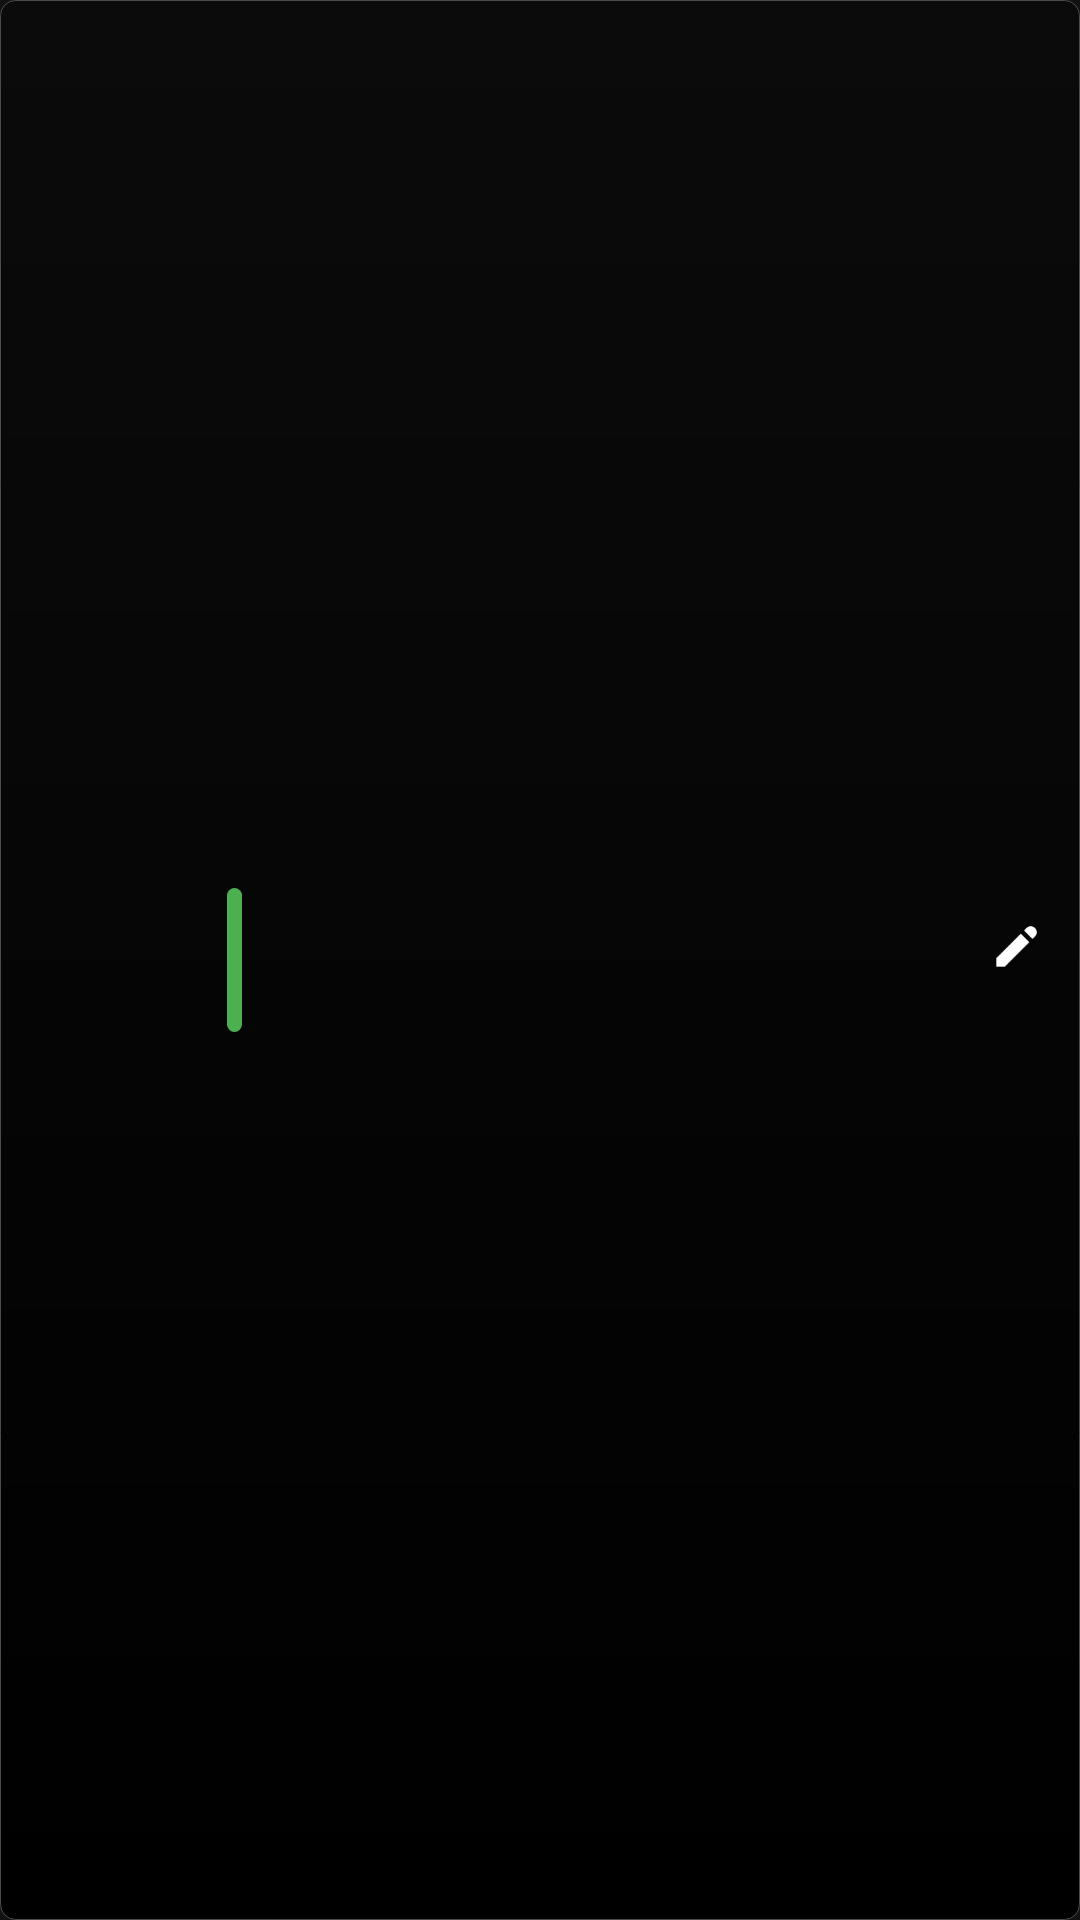

Here is an Android app screen rendered from its layout file. Give the layout XML and the strings, colors and styles it references.
<!-- AndroidManifest.xml: application theme Theme.BloodPressureMonitorApp -->
<!-- res/layout/record_list_item.xml -->
<?xml version="1.0" encoding="utf-8"?>
<androidx.constraintlayout.widget.ConstraintLayout xmlns:android="http://schemas.android.com/apk/res/android"
    xmlns:app="http://schemas.android.com/apk/res-auto"
    xmlns:tools="http://schemas.android.com/tools"
    android:layout_width="match_parent"
    android:layout_height="@dimen/medium4"
    android:background="@drawable/background_3"
    android:id="@+id/recordView"
    android:paddingTop="@dimen/small4"
    android:paddingBottom="@dimen/small4"
    android:layout_marginVertical="@dimen/small2"
    android:paddingHorizontal="@dimen/small4">

    <TextView
        android:id="@+id/timeAndBPM"
        android:layout_width="wrap_content"
        android:layout_height="wrap_content"
        android:text=""
        android:textColor="@color/white"
        android:textSize="@dimen/smallText3"
        app:layout_constraintBottom_toBottomOf="@+id/categoryColor"
        app:layout_constraintEnd_toEndOf="parent"
        app:layout_constraintHorizontal_bias="0.0"
        app:layout_constraintStart_toStartOf="@+id/category"
        app:layout_constraintTop_toTopOf="@+id/categoryColor"
        app:layout_constraintVertical_bias="0.87" />

    <TextView
        android:id="@+id/systolic"
        android:layout_width="wrap_content"
        android:layout_height="wrap_content"
        android:text=""
        android:textColor="@color/white"
        android:textSize="@dimen/mediumText"
        android:textStyle="bold"
        app:layout_constraintBottom_toBottomOf="parent"
        app:layout_constraintEnd_toStartOf="@+id/categoryColor"
        app:layout_constraintHorizontal_bias="0.6"
        app:layout_constraintStart_toStartOf="parent"
        app:layout_constraintTop_toTopOf="parent"
        app:layout_constraintVertical_bias="0.24000001" />

    <TextView
        android:id="@+id/diastolic"
        android:layout_width="wrap_content"
        android:layout_height="wrap_content"
        android:text=""
        android:textColor="@color/white"
        android:textSize="@dimen/mediumText"
        android:textStyle="bold"
        app:layout_constraintBottom_toBottomOf="parent"
        app:layout_constraintEnd_toStartOf="@+id/categoryColor"
        app:layout_constraintHorizontal_bias="0.6"
        app:layout_constraintStart_toStartOf="parent"
        app:layout_constraintTop_toTopOf="parent"
        app:layout_constraintVertical_bias="0.76" />

    <View
        android:id="@+id/categoryColor"
        android:layout_width="@dimen/small3"
        android:layout_height="@dimen/medium1"
        android:background="@drawable/category_normal"
        app:layout_constraintBottom_toBottomOf="parent"
        app:layout_constraintEnd_toEndOf="parent"
        app:layout_constraintHorizontal_bias="0.2"
        app:layout_constraintStart_toStartOf="parent"
        app:layout_constraintTop_toTopOf="parent" />

    <TextView
        android:id="@+id/category"
        android:layout_width="wrap_content"
        android:layout_height="wrap_content"
        android:text=""
        android:textColor="@color/white"
        android:textSize="@dimen/smallText4"
        android:textStyle="bold"
        app:layout_constraintBottom_toBottomOf="@+id/categoryColor"
        app:layout_constraintEnd_toEndOf="parent"
        app:layout_constraintHorizontal_bias="0.08"
        app:layout_constraintStart_toEndOf="@+id/categoryColor"
        app:layout_constraintTop_toTopOf="@+id/categoryColor"
        app:layout_constraintVertical_bias="0.13999999" />

    <ImageView
        android:id="@+id/editRecordBtn"
        android:layout_width="@dimen/small7"
        android:layout_height="@dimen/small7"
        android:layout_marginEnd="@dimen/small3"
        app:layout_constraintBottom_toBottomOf="parent"
        app:layout_constraintEnd_toEndOf="parent"
        app:layout_constraintTop_toTopOf="parent"
        app:layout_constraintVertical_bias="0.493"
        app:srcCompat="@drawable/edit_white" />


</androidx.constraintlayout.widget.ConstraintLayout>
<!-- resources referenced by this layout -->
<resources>
  <color name="white">#FFFFFFFF</color>
  <dimen name="medium1">48dp</dimen>
  <dimen name="medium4">95dp</dimen>
  <dimen name="mediumText">21sp</dimen>
  <dimen name="small2">3dp</dimen>
  <dimen name="small3">5dp</dimen>
  <dimen name="small4">8dp</dimen>
  <dimen name="small7">17dp</dimen>
  <dimen name="smallText3">12sp</dimen>
  <dimen name="smallText4">15sp</dimen>
  <!-- drawable background_3 (drawable) -->
  <?xml version="1.0" encoding="UTF-8"?>
  <shape xmlns:android="http://schemas.android.com/apk/res/android">
      <gradient
          android:angle="90"
          android:startColor="#000000"
          android:endColor="#0B0B0B"
          android:type="linear" />
      <corners android:radius="@dimen/small3"/>
      <stroke android:color="@color/greyLight" android:width="0.001dp"/>
      <padding android:left="0dp" android:top="0dp" android:right="0dp" android:bottom="0dp" />
  </shape>
  <!-- drawable category_normal (drawable) -->
  <?xml version="1.0" encoding="UTF-8"?>
  <shape xmlns:android="http://schemas.android.com/apk/res/android">
      <solid android:color="#4CAF50"/>
      <corners android:radius="@dimen/large1"/>
      <padding android:left="0dp" android:top="0dp" android:right="0dp" android:bottom="0dp" />
  </shape>
  <!-- drawable edit_white: png bitmap (drawable-hdpi, 281 bytes) -->
  <style name="Theme.BloodPressureMonitorApp" parent="Theme.MaterialComponents.NoActionBar">
          
          <item name="colorPrimary">@color/black</item>
          <item name="colorPrimaryVariant">@color/black</item>
          <item name="colorOnPrimary">@color/white</item>
          
          <item name="colorSecondary">@color/black</item>
          <item name="colorSecondaryVariant">@color/black</item>
          <item name="colorOnSecondary">@color/black</item>
          
          <item name="android:statusBarColor">@android:color/transparent</item>
          
          <item name="android:navigationBarColor">@color/black</item>
          <item name="android:windowContentOverlay">@null</item>
  
      </style>
  <color name="greyLight">#4C4C4C</color>
  <dimen name="large1">200dp</dimen>
  <color name="black">#FF000000</color>
</resources>
